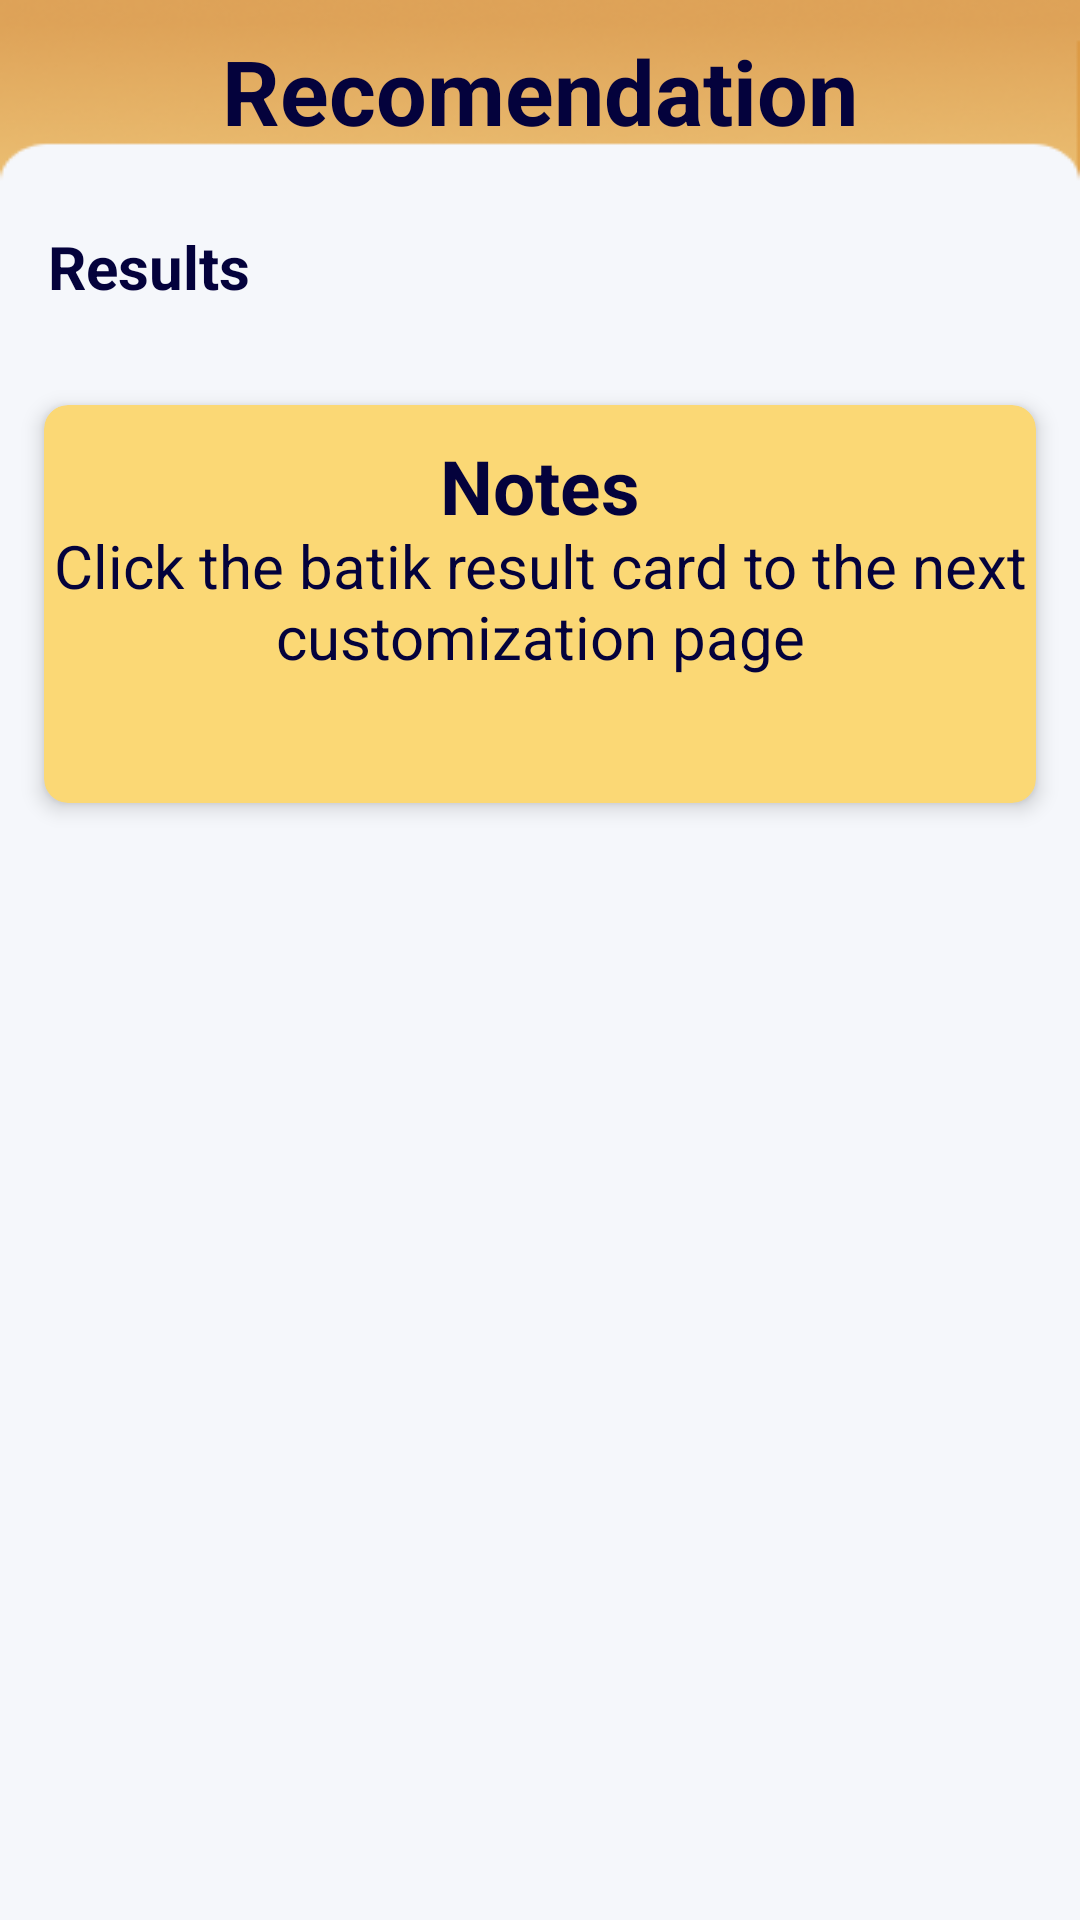

This screen was rendered from an Android layout file. Write that file and the resources it references.
<!-- AndroidManifest.xml: application theme Theme.BaskaryaApp -->
<!-- res/layout/fragment_recomendation.xml -->
<?xml version="1.0" encoding="utf-8"?>
<ScrollView
    xmlns:android="http://schemas.android.com/apk/res/android"
    xmlns:tools="http://schemas.android.com/tools"
    xmlns:app="http://schemas.android.com/apk/res-auto"
    android:layout_width="match_parent"
    android:id="@+id/recom"
    android:layout_height="match_parent"
    tools:context=".ui.recomendation.RecomendationFragment"
    tools:ignore="MissingDefaultResource"
    android:background="@drawable/background_2">
    <androidx.constraintlayout.widget.ConstraintLayout
        android:layout_width="match_parent"
        android:layout_height="match_parent"
        android:paddingBottom="60dp">
    <TextView
        android:id="@+id/titleTextView"
        android:layout_width="match_parent"
        android:layout_height="wrap_content"
        android:layout_marginTop="10dp"
        android:text="@string/recomendation"
        android:textColor="@color/color_5"
        android:textSize="30dp"
        android:gravity="center"
        android:textStyle="bold"
        app:layout_constraintTop_toTopOf="parent" />

    <TextView
        android:id="@+id/tv_result"
        android:layout_width="wrap_content"
        android:layout_height="wrap_content"
        android:text="@string/result"
        app:layout_constraintTop_toBottomOf="@+id/titleTextView"
        app:layout_constraintStart_toStartOf="parent"
        android:textSize="20dp"
        android:paddingTop="25dp"
        android:paddingStart="16dp"
        android:textColor="@color/color_5"
        android:textStyle="bold"/>

    <androidx.recyclerview.widget.RecyclerView
        android:id="@+id/idRVBatik"
        android:layout_width="match_parent"
        android:layout_height="wrap_content"
        android:layout_marginStart="16dp"
        android:layout_marginTop="16dp"
        android:layout_marginEnd="16dp"
        app:layout_constraintEnd_toEndOf="parent"
        app:layout_constraintStart_toStartOf="parent"
        app:layout_constraintTop_toBottomOf="@+id/tv_result"
        tools:listitem="@layout/item_list_batik_notext" />

    <androidx.cardview.widget.CardView
        android:layout_width="match_parent"
        android:layout_height="150dp"
        android:layout_margin="8dp"
        android:layout_marginStart="8dp"
        android:layout_marginEnd="8dp"
        android:padding="16dp"
        app:cardCornerRadius="8dp"
        app:cardElevation="4dp"
        app:cardUseCompatPadding="true"
        app:cardBackgroundColor="@color/color_2"
        app:layout_constraintEnd_toEndOf="parent"
        app:layout_constraintStart_toStartOf="parent"
        app:layout_constraintTop_toBottomOf="@+id/idRVBatik"
        android:paddingBottom="50dp">

        <TextView
            android:id="@+id/tv_notes"
            android:layout_width="match_parent"
            android:layout_height="wrap_content"
            android:text="@string/notes"
            android:textColor="@color/color_5"
            android:textSize="25dp"
            android:textStyle="bold"
            android:paddingTop="10dp"
            android:textAlignment="center"/>
        <TextView
            android:id="@+id/tv_isinotes"
            android:layout_width="match_parent"
            android:layout_height="wrap_content"
            android:text="@string/isinote"
            android:textColor="@color/color_5"
            android:textSize="20dp"
            android:paddingTop="10dp"
            android:layout_marginTop="30dp"
            android:textAlignment="center"/>

    </androidx.cardview.widget.CardView>


    <ProgressBar
        android:id="@+id/progressBar"
        style="?android:attr/progressBarStyle"
        android:layout_width="wrap_content"
        android:layout_height="wrap_content"
        android:visibility="gone"
        app:layout_constraintBottom_toBottomOf="parent"
        app:layout_constraintEnd_toEndOf="parent"
        app:layout_constraintStart_toStartOf="parent"
        app:layout_constraintTop_toTopOf="parent"
        tools:visibility="visible" />
    </androidx.constraintlayout.widget.ConstraintLayout>
</ScrollView>
<!-- res/layout/item_list_batik_notext.xml (included above) -->
<?xml version="1.0" encoding="utf-8"?>
<androidx.cardview.widget.CardView
    xmlns:android="http://schemas.android.com/apk/res/android"
    xmlns:app="http://schemas.android.com/apk/res-auto"
    xmlns:tools="http://schemas.android.com/tools"
    android:layout_width="wrap_content"
    android:layout_height="wrap_content"
    android:layout_gravity="center"
    android:layout_margin="5dp"
    android:backgroundTint="@color/color_3"
    app:cardCornerRadius="16dp"
    app:cardElevation="4dp">


    <RelativeLayout
        android:layout_width="wrap_content"
        android:layout_height="wrap_content">

        <ImageView
            android:id="@+id/idIVBatik"
            android:layout_width="88dp"
            android:layout_height="88dp"
            android:layout_margin="8dp"
            android:padding="5dp"
            android:scaleType="centerCrop"
            android:src="@mipmap/ic_launcher" />

        <ProgressBar
            android:id="@+id/progressBar"
            android:layout_width="wrap_content"
            android:layout_height="wrap_content"
            android:layout_centerInParent="true"
            android:visibility="gone" />
    </RelativeLayout>

</androidx.cardview.widget.CardView>
<!-- resources referenced by this layout -->
<resources>
  <color name="color_2">#FBD875</color>
  <color name="color_3">#D88E30</color>
  <color name="color_5">#04023C</color>
  <!-- drawable background_2: png bitmap (drawable, 15033 bytes) -->
  <!-- mipmap ic_launcher: webp bitmap (mipmap-hdpi, 2032 bytes) -->
  <string name="isinote">Click the batik result card to the next customization page</string>
  <string name="notes">Notes</string>
  <string name="recomendation">Recomendation</string>
  <string name="result">Results</string>
  <style name="Theme.BaskaryaApp" parent="Base.Theme.BaskaryaApp" />
  <style name="Base.Theme.BaskaryaApp" parent="Theme.MaterialComponents.DayNight.NoActionBar">
          
  
      </style>
</resources>
